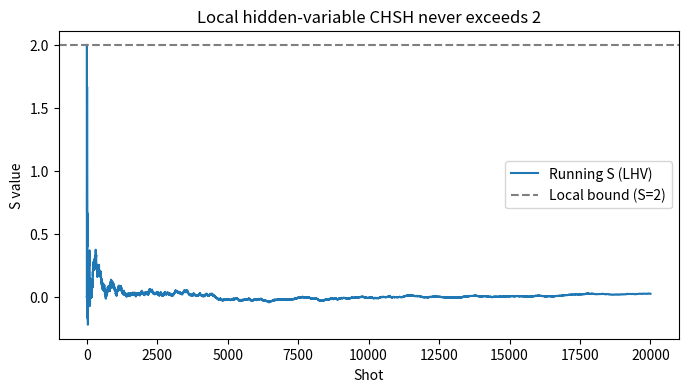
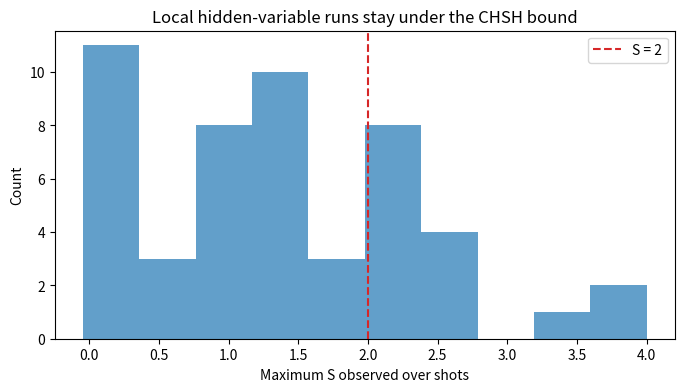

Reproduce these figures in Python, in order.
import numpy as np
import matplotlib.pyplot as plt

labels = ('a', 'a_prime', 'b', 'b_prime')
pairs = (
    ('a', 'b'),
    ('a', 'b_prime'),
    ('a_prime', 'b'),
    ('a_prime', 'b_prime'),
)

def local_hidden_variable_stream(shots=20000, schedule='cycle', seed=42):
    rng = np.random.default_rng(seed)
    corr_sums = {pair: 0.0 for pair in pairs}
    corr_counts = {pair: 0 for pair in pairs}
    running_s = []
    shot_axis = []
    for idx in range(1, shots + 1):
        hidden = {label: rng.choice((-1, 1)) for label in labels}
        if schedule == 'random':
            pair = pairs[int(rng.integers(len(pairs)))]
        else:
            pair = pairs[(idx - 1) % len(pairs)]
        product = hidden[pair[0]] * hidden[pair[1]]
        corr_sums[pair] += product
        corr_counts[pair] += 1
        if all(corr_counts[p] > 0 for p in pairs):
            e_vals = [corr_sums[p] / corr_counts[p] for p in pairs]
            running_s.append(e_vals[0] + e_vals[1] + e_vals[2] - e_vals[3])
            shot_axis.append(idx)
    return shot_axis, running_s

shots = 20000
shot_axis, running_s = local_hidden_variable_stream(shots=shots, schedule='cycle', seed=99)

plt.figure(figsize=(8, 4))
plt.plot(shot_axis, running_s, label='Running S (LHV)')
plt.axhline(2.0, color='tab:gray', linestyle='--', label='Local bound (S=2)')
plt.xlabel('Shot')
plt.ylabel('S value')
plt.title('Local hidden-variable CHSH never exceeds 2')
plt.legend()
plt.show()

# Repeat the LHV sampler a few times to show the distribution stays below 2.
replications = 50
shots = 5000
seeds = range(replications)
max_values = []
for seed in seeds:
    _, s_series = local_hidden_variable_stream(shots=shots, schedule='random', seed=seed)
    if s_series:
        max_values.append(max(s_series))

plt.figure(figsize=(8, 4))
plt.hist(max_values, bins=10, color='tab:blue', alpha=0.7)
plt.axvline(2.0, color='tab:red', linestyle='--', label='S = 2')
plt.xlabel('Maximum S observed over shots')
plt.ylabel('Count')
plt.title('Local hidden-variable runs stay under the CHSH bound')
plt.legend()
plt.show()